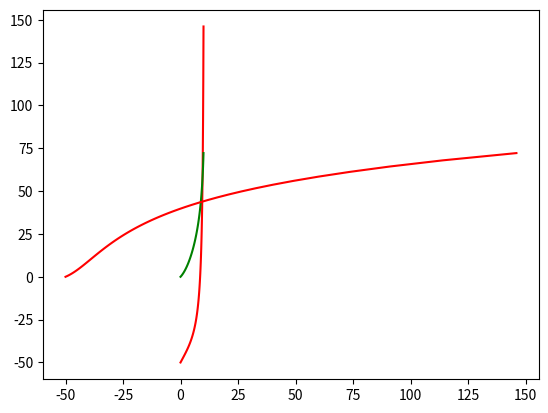

Recreate this plot in Python.
from scipy.integrate import odeint
import numpy as np
import matplotlib.pyplot as plt

# Source: https://ths.rwth-aachen.de/research/projects/hypro/spiking-neurons/

def spiking_neuron_dynamic(y,t):
    v, u = y
    v = float(v)
    u = float(u)

    C = 100
    v_r = -56
    v_t = -42
    I = 300
    a = 0.03
    b = 8
    k = 1

    v_dot = (k * (v - v_r) * (v - v_t) - u + I)/C
    u_dot = a * (b * (v - v_r) - u)

    dydt = [v_dot, u_dot]

    return dydt

def TC_Simulate(Mode,initialCondition,time_bound):
    time_step = 0.1;
    time_bound = float(time_bound)

    number_points = int(np.ceil(time_bound/time_step))
    t = [i*time_step for i in range(0,number_points)]
    if t[-1] != time_step:
        t.append(time_bound)
    newt = []
    for step in t:
        newt.append(float(format(step, '.2f')))
    t = newt

    sol = odeint(spiking_neuron_dynamic, initialCondition, t, hmax=time_step)

    # Construct the final output
    trace = []
    for j in range(len(t)):

        tmp = []
        tmp.append(t[j])
        tmp.append(float(sol[j,0]))
        tmp.append(float(sol[j,1]))
        trace.append(tmp)
    return trace
    
if __name__ == "__main__":

    sol = TC_Simulate("Default", [-50, 0.0], 10.0)
    #for s in sol:
	#	print(s)

    time = [row[0] for row in sol]

    a = [row[1] for row in sol]

    b = [row[2] for row in sol]

    plt.plot(time, a, "-r")
    plt.plot(time, b, "-g")
    plt.show()
    plt.plot(a, b, "-r")
    plt.show()

